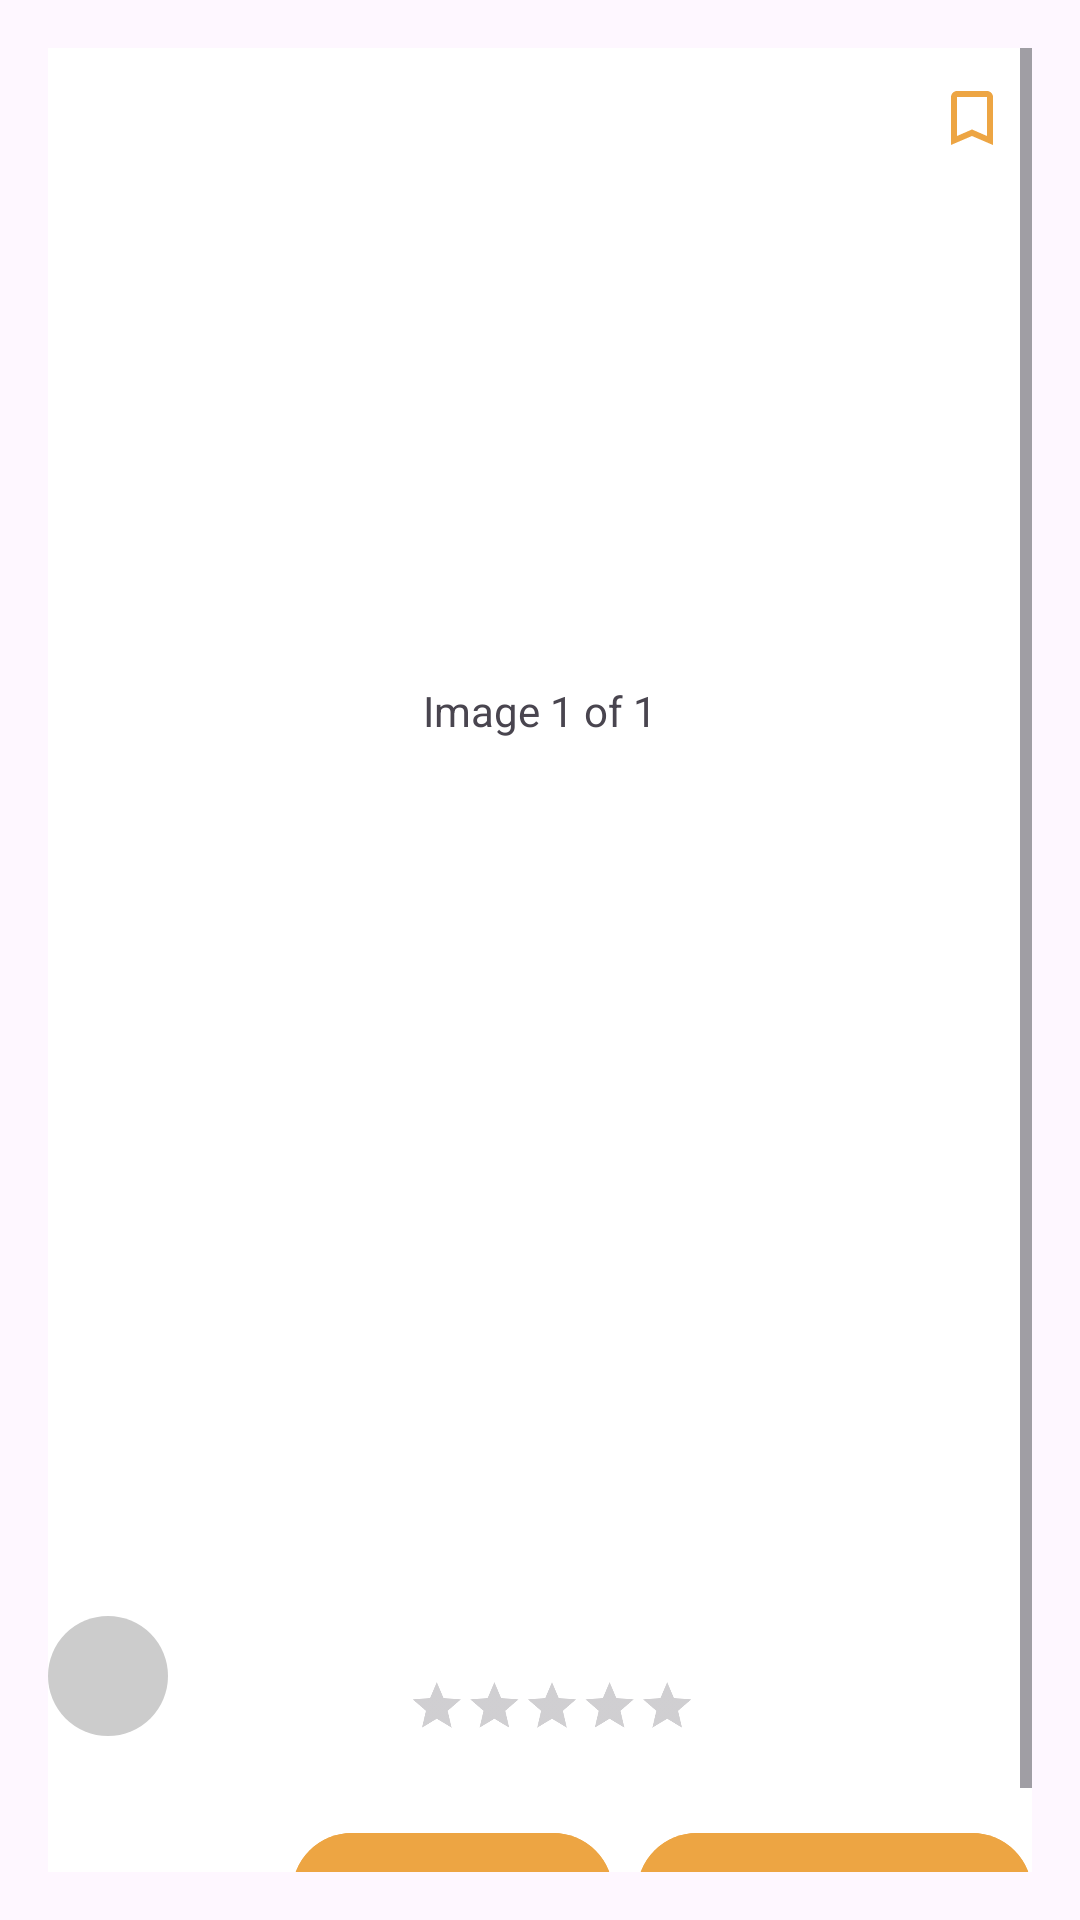

Here is an Android app screen rendered from its layout file. Give the layout XML and the strings, colors and styles it references.
<!-- AndroidManifest.xml: application theme Theme.Material3.Light -->
<!-- res/layout/fragment_listing_detail.xml -->
<?xml version="1.0" encoding="utf-8"?>
<ScrollView xmlns:android="http://schemas.android.com/apk/res/android"
    xmlns:app="http://schemas.android.com/apk/res-auto"
    android:layout_width="match_parent"
    android:layout_height="match_parent"
    android:padding="16dp">

    <androidx.cardview.widget.CardView
        android:layout_width="match_parent"
        android:layout_height="wrap_content"
        android:layout_gravity="center"
        app:cardElevation="8dp"
        app:cardCornerRadius="16dp">

        <RelativeLayout
            android:layout_width="match_parent"
            android:layout_height="wrap_content">

            <ImageButton
                android:id="@+id/save_button"
                android:layout_width="40dp"
                android:layout_height="40dp"
                android:layout_alignParentEnd="true"
                android:layout_marginTop="50dp"
                android:background="?attr/selectableItemBackgroundBorderless"
                android:src="@drawable/ic_bookmark_border"
                android:contentDescription="Save Listing" />

            <LinearLayout
                android:layout_marginTop="50dp"
                android:layout_width="match_parent"
                android:layout_height="wrap_content"
                android:orientation="vertical">

                <androidx.viewpager2.widget.ViewPager2
                    android:id="@+id/images_view_pager"
                    android:layout_width="250dp"
                    android:layout_height="200dp"
                    android:layout_gravity="center_horizontal" />

                <TextView
                    android:id="@+id/image_counter"
                    android:layout_width="match_parent"
                    android:layout_height="wrap_content"
                    android:text="Image 1 of 1"
                    android:textSize="14sp"
                    android:textAlignment="center"
                    android:layout_marginTop="8dp" />

                <TextView
                    android:id="@+id/detail_title"
                    android:layout_width="match_parent"
                    android:layout_height="wrap_content"
                    android:textSize="24sp"
                    android:textStyle="bold"
                    android:layout_marginTop="16dp" />

                <TextView
                    android:id="@+id/detail_description"
                    android:layout_width="match_parent"
                    android:layout_height="wrap_content"
                    android:textSize="16sp"
                    android:layout_marginTop="8dp" />

                <TextView
                    android:id="@+id/detail_category"
                    android:layout_width="match_parent"
                    android:layout_height="wrap_content"
                    android:textSize="16sp"
                    android:layout_marginTop="8dp" />

                <TextView
                    android:id="@+id/detail_condition"
                    android:layout_width="match_parent"
                    android:layout_height="wrap_content"
                    android:textSize="16sp"
                    android:layout_marginTop="8dp" />

                <TextView
                    android:id="@+id/detail_address"
                    android:layout_width="match_parent"
                    android:layout_height="wrap_content"
                    android:textSize="16sp"
                    android:layout_marginTop="8dp" />

                <TextView
                    android:id="@+id/detail_deposit"
                    android:layout_width="match_parent"
                    android:layout_height="wrap_content"
                    android:textSize="16sp"
                    android:layout_marginTop="8dp" />

                <TextView
                    android:id="@+id/detail_lend_date"
                    android:layout_width="match_parent"
                    android:layout_height="wrap_content"
                    android:textSize="16sp"
                    android:layout_marginTop="8dp" />

                <TextView
                    android:id="@+id/detail_return_date"
                    android:layout_width="match_parent"
                    android:layout_height="wrap_content"
                    android:textSize="16sp"
                    android:layout_marginTop="8dp" />

                <LinearLayout
                    android:id="@+id/uploader_profile"
                    android:layout_width="match_parent"
                    android:layout_height="wrap_content"
                    android:orientation="horizontal"
                    android:gravity="center_vertical"
                    android:layout_marginTop="16dp">

                    <ImageView
                        android:id="@+id/uploader_profile_picture"
                        android:layout_width="40dp"
                        android:layout_height="40dp"
                        android:scaleType="centerCrop"
                        android:background="@drawable/circle_background"
                        android:clipToOutline="true"
                        android:src="@drawable/ic_default_profile"
                        android:contentDescription="Uploader Profile Picture" />

                    <LinearLayout
                        android:layout_width="wrap_content"
                        android:layout_height="wrap_content"
                        android:orientation="vertical"
                        android:layout_marginStart="8dp">

                        <TextView
                            android:id="@+id/uploader_name"
                            android:layout_width="wrap_content"
                            android:layout_height="wrap_content"
                            android:textSize="16sp"
                            android:textStyle="bold" />

                        <RatingBar
                            android:id="@+id/uploader_rating_bar"
                            android:layout_width="wrap_content"
                            android:layout_height="wrap_content"
                            android:numStars="5"
                            android:stepSize="0.1"
                            android:isIndicator="true"
                            android:scaleX="0.4"
                            android:scaleY="0.4"
                            android:layout_marginTop="2dp" />
                    </LinearLayout>
                </LinearLayout>

                
                <LinearLayout
                    android:layout_width="match_parent"
                    android:layout_height="wrap_content"
                    android:orientation="horizontal"
                    android:gravity="end"
                    android:layout_marginTop="8dp"
                    android:layout_marginBottom="16dp">

                    <Button
                        android:id="@+id/message_button"
                        android:layout_width="wrap_content"
                        android:layout_height="wrap_content"
                        android:text="Message"
                        android:backgroundTint="@color/warm_amber"
                        android:layout_marginEnd="8dp"/>

                    <Button
                        android:backgroundTint="@color/warm_amber"
                        android:id="@+id/request_tool_button"
                        android:layout_width="wrap_content"
                        android:layout_height="wrap_content"
                        android:text="Request Tool"/>
                </LinearLayout>
            </LinearLayout>
        </RelativeLayout>
    </androidx.cardview.widget.CardView>
</ScrollView>
<!-- resources referenced by this layout -->
<resources>
  <color name="warm_amber">#EDA543</color>
  <!-- drawable ic_bookmark_border (drawable) -->
  <vector xmlns:android="http://schemas.android.com/apk/res/android" android:height="24dp" android:tint="#EDA543" android:viewportHeight="24" android:viewportWidth="24" android:width="24dp">
        
      <path android:fillColor="@android:color/white" android:pathData="M17,3L7,3c-1.1,0 -1.99,0.9 -1.99,2L5,21l7,-3 7,3L19,5c0,-1.1 -0.9,-2 -2,-2zM17,18l-5,-2.18L7,18L7,5h10v13z"/>
      
  </vector>
  <!-- drawable ic_default_profile (drawable) -->
  <?xml version="1.0" encoding="utf-8"?>
  <shape xmlns:android="http://schemas.android.com/apk/res/android"
      android:shape="oval">
      <solid android:color="#CCCCCC"/>
      <size android:width="80dp" android:height="80dp"/>
  </shape>
</resources>
